Photos from the image-classification dataset "paddy_leaf_reformat" in the GitHub repository Manoranjitham61217/paddy-diseases-detection. Its 3 classes are: bacterial blight, blast, brown spot.

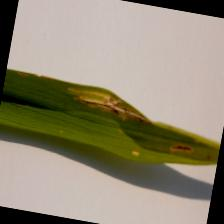
Label: bacterial blight

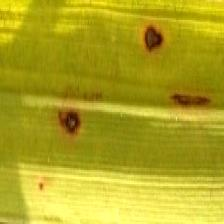
Label: brown spot

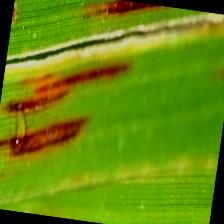
Label: blast

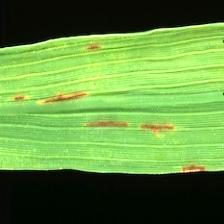
Label: blast

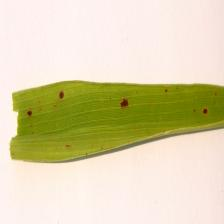
Label: brown spot

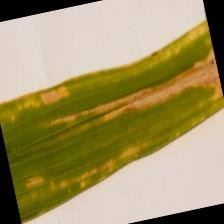
Label: bacterial blight
